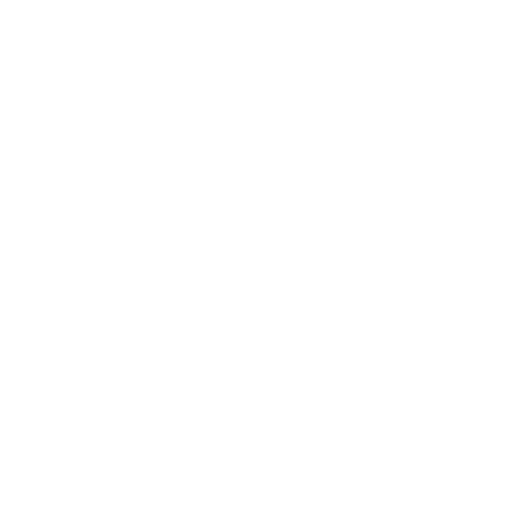
t = 0.00 s
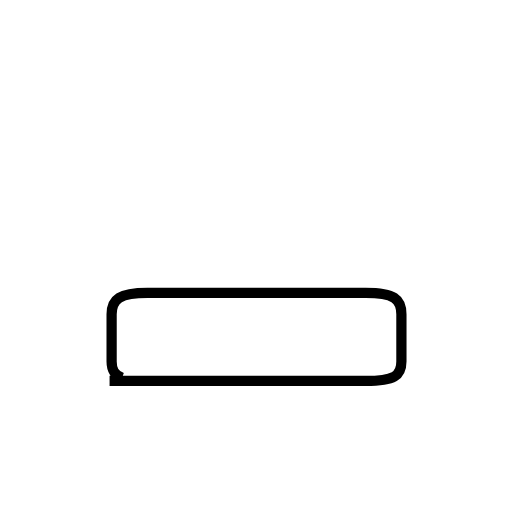
t = 2.15 s
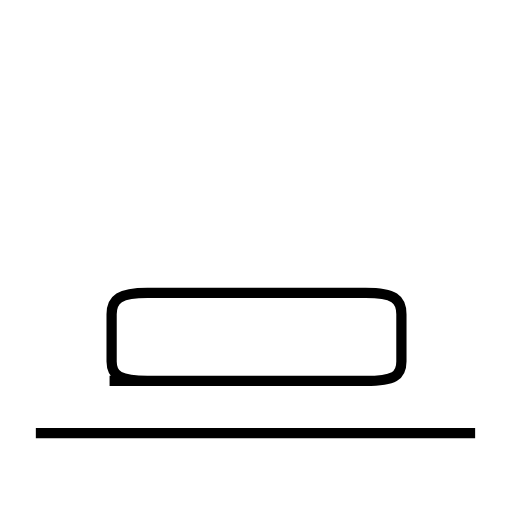
t = 4.15 s
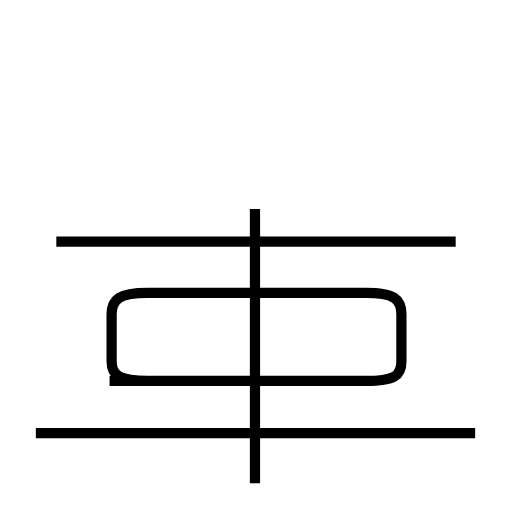
t = 6.12 s
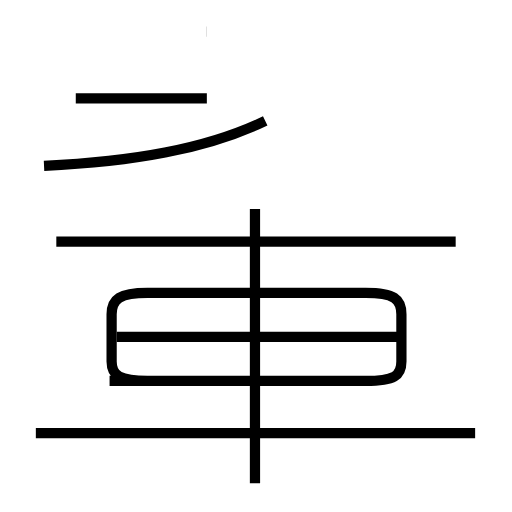
t = 8.00 s
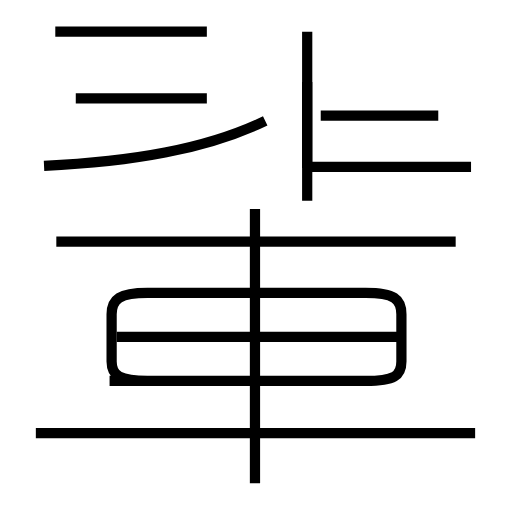
t = 10.00 s

The animated SVG that drew these frames (rendered in a browser with its animation timeline set to each time). Animation: 13 SMIL elements (animate=13); frames cover the first 10.00 s.

<?xml version='1.0' encoding='utf-8'?>
<svg viewBox="0.0 -6.0 50.0 50.0" version="1.1" xmlns="http://www.w3.org/2000/svg"><rect x="-1000" y="-1000" width="2000" height="2000" stroke="white" fill="white" /><g style="fill:none;stroke:#000000;stroke-width:1"><path d="M 10.7 -6.8 L 35.7 -6.8 C 38.5 -6.8 39.2 -7.3 39.2 -8.7 L 39.2 -13.3 C 39.2 -14.8 38.5 -15.4 35.7 -15.4 L 14.4 -15.4 C 11.7 -15.4 10.9 -14.8 10.9 -13.3 L 10.9 -8.7 C 10.9 -7.3 11.7 -6.8 14.4 -6.8 L 35.7 -6.8 " transform="translate(0.0 38.0)" stroke-dasharray="95.36572576623136" stroke-dashoffset="95.36572576623136"><animate attributeName="stroke-dashoffset" from="95.36572576623136" to="0" dur="2.860971772986941s" begin="0s; anim_end.end" fill="freeze" id="anim0" /></path><path d="M 46.4 -1.7 L 3.5 -1.7 " transform="translate(0.0 38.0)" stroke-dasharray="42.9" stroke-dashoffset="42.9"><animate attributeName="stroke-dashoffset" from="42.9" to="0" dur="1.287s" begin="anim0.end" fill="freeze" id="anim1" /></path><path d="M 24.9 3.2 L 24.9 -23.6 " transform="translate(0.0 38.0)" stroke-dasharray="26.8" stroke-dashoffset="26.8"><animate attributeName="stroke-dashoffset" from="26.8" to="0" dur="0.8039999999999999s" begin="anim1.end" fill="freeze" id="anim2" /></path><path d="M 44.5 -20.4 L 5.5 -20.4 " transform="translate(0.0 38.0)" stroke-dasharray="39.0" stroke-dashoffset="39.0"><animate attributeName="stroke-dashoffset" from="39.0" to="0" dur="1.17s" begin="anim2.end" fill="freeze" id="anim3" /></path><path d="M 38.9 -11.1 L 11.4 -11.1 " transform="translate(0.0 38.0)" stroke-dasharray="27.5" stroke-dashoffset="27.5"><animate attributeName="stroke-dashoffset" from="27.5" to="0" dur="0.825s" begin="anim3.end" fill="freeze" id="anim4" /></path><path d="M 4.3 -27.8 C 12.8 -28.2 20.1 -29.4 25.9 -32.2 " transform="translate(0.0 38.0)" stroke-dasharray="22.18928801715258" stroke-dashoffset="22.18928801715258"><animate attributeName="stroke-dashoffset" from="22.18928801715258" to="0" dur="0.6656786405145774s" begin="anim4.end" fill="freeze" id="anim5" /></path><path d="M 20.2 -34.4 L 7.4 -34.4 " transform="translate(0.0 38.0)" stroke-dasharray="12.799999999999999" stroke-dashoffset="12.799999999999999"><animate attributeName="stroke-dashoffset" from="12.799999999999999" to="0" dur="0.38399999999999995s" begin="anim5.end" fill="freeze" id="anim6" /></path><path d="M 20.2 -40.9 L 5.4 -40.9 " transform="translate(0.0 38.0)" stroke-dasharray="14.799999999999999" stroke-dashoffset="14.799999999999999"><animate attributeName="stroke-dashoffset" from="14.799999999999999" to="0" dur="0.44399999999999995s" begin="anim6.end" fill="freeze" id="anim7" /></path><path d="M 46.0 -27.7 L 30.4 -27.7 " transform="translate(0.0 38.0)" stroke-dasharray="15.600000000000001" stroke-dashoffset="15.600000000000001"><animate attributeName="stroke-dashoffset" from="15.600000000000001" to="0" dur="0.468s" begin="anim7.end" fill="freeze" id="anim8" /></path><path d="M 30.0 -24.4 L 30.0 -40.9 " transform="translate(0.0 38.0)" stroke-dasharray="16.5" stroke-dashoffset="16.5"><animate attributeName="stroke-dashoffset" from="16.5" to="0" dur="0.495s" begin="anim8.end" fill="freeze" id="anim9" /></path><path d="M 30.0 -27.6 L 30.0 -36.0 " transform="translate(0.0 38.0)" stroke-dasharray="8.399999999999999" stroke-dashoffset="8.399999999999999"><animate attributeName="stroke-dashoffset" from="8.399999999999999" to="0" dur="0.25199999999999995s" begin="anim9.end" fill="freeze" id="anim10" /></path><path d="M 42.8 -32.7 L 30.4 -32.7 " transform="translate(0.0 38.0)" stroke-dasharray="12.399999999999999" stroke-dashoffset="12.399999999999999"><animate attributeName="stroke-dashoffset" from="12.399999999999999" to="0" dur="0.37199999999999994s" begin="anim10.end" fill="freeze" id="anim11" /></path><path d="M 44.6 -37.7 L 30.4 -37.7" transform="translate(0.0 38.0)" stroke-dasharray="14.200000000000003" stroke-dashoffset="14.200000000000003"><animate attributeName="stroke-dashoffset" from="14.200000000000003" to="0" dur="0.42600000000000005s" begin="anim11.end" fill="freeze" id="anim_end" /></path></g></svg>
